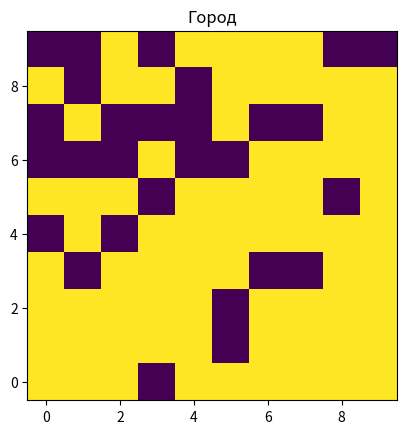
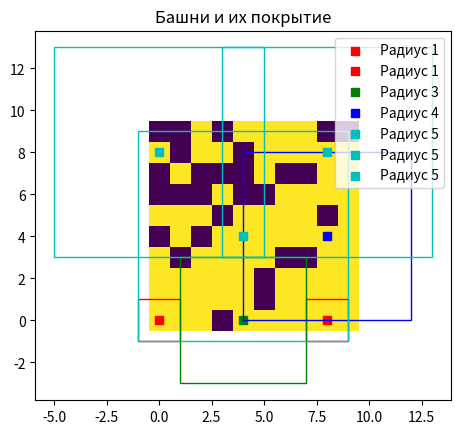

Here is the Python script that generated these plots, in order:
import random
import numpy as np
import matplotlib.pyplot as plt
import heapq


class CityGrid:
    def __init__(self, N, M, obstructed_prob=0.3):
        self.N = N
        self.M = M
        self.grid = np.zeros((N, M), dtype=int)
        self.towers = []  # Список для хранения размещенных башен
        self.budget = 0

        # Инициализируем блоки с преградами
        for i in range(N):
            for j in range(M):
                if random.random() < obstructed_prob:
                    self.grid[i][j] = 1  # Помечаем как преграду

    def place_tower(self, x, y, range_R, cost):
        # Размещаем башню и визуализируем ее зону покрытия
        if cost <= self.budget:
            self.towers.append((x, y, range_R, cost))  # Добавляем башню в список
            self.budget -= cost
            for i in range(max(0, x - range_R), min(self.N, x + range_R + 1)):
                for j in range(max(0, y - range_R), min(self.M, y + range_R + 1)):
                    if (x - i) ** 2 + (y - j) ** 2 <= range_R ** 2 and self.grid[i][j] != 1:
                        self.grid[i][j] = 2  # Помечаем как покрытие башни
            print(f"Placed tower at ({x}, {y}) with range {range_R} and cost {cost}. Budget remaining: {self.budget}")

    def optimize_tower_placement(self, budget):
        self.budget = budget
        self.towers = []  # Сбросим уже размещенные башни
        radius_step = 4  # Радиус башни используется как шаг для равномерного размещения

        for i in range(0, self.N, radius_step):
            for j in range(0, self.M, radius_step):
                if self.grid[i][j] != 1:
                    # Рассчитываем стоимость башни в данной ячейке (просто случайное значение в данном примере)
                    cost = random.randint(1, 10)
                    # Рассчитываем радиус башни в данной ячейке (просто случайное значение в данном примере)
                    range_R = random.randint(1, 5)
                    self.place_tower(i, j, range_R, cost)

    def find_reliable_path(self, tower1, tower2):
        # Проверяем, являются ли башни валидными
        if self.grid[tower1[0]][tower1[1]] != 2 or self.grid[tower2[0]][tower2[1]] != 2:
            return None  # Одна из башен не в пределах покрытия

        # Граф в виде словаря, где ключи - вершины (башни), а значения - соседи (ближайшие башни)
        graph = {}
        for i in range(self.N):
            for j in range(self.M):
                if self.grid[i][j] == 2:
                    neighbors = []
                    for x in range(max(0, i - 1), min(self.N, i + 2)):
                        for y in range(max(0, j - 1), min(self.M, j + 2)):
                            if self.grid[x][y] == 2 and (x != i or y != j):
                                # Рассчитываем вес ребра на основе надежности
                                reliability = self.calculate_reliability((i, j), (x, y))
                                neighbors.append(((x, y), reliability))
                    graph[(i, j)] = neighbors

        # Используем алгоритм Дейкстры для поиска пути с учетом надежности
        dist = {}  # Минимальное расстояние от начальной вершины (башни) до остальных
        prev = {}  # Предыдущая вершина на пути к текущей вершине
        for vertex in graph:
            dist[vertex] = float('inf')
        dist[tower1] = 0
        queue = [(0, tower1)]

        while queue:
            current_dist, current_vertex = heapq.heappop(queue)
            if current_dist > dist[current_vertex]:
                continue

            for neighbor, reliability in graph[current_vertex]:
                weight = 1 / reliability  # Вес ребра обратно пропорционален надежности
                if dist[current_vertex] + weight < dist[neighbor]:
                    dist[neighbor] = dist[current_vertex] + weight
                    prev[neighbor] = current_vertex
                    heapq.heappush(queue, (dist[neighbor], neighbor))

        # Восстанавливаем путь
        path = []
        current = tower2
        while current in prev:
            path.insert(0, current)
            current = prev[current]

        if path:
            print(f"Надежный путь от {tower1} к {tower2}: {path}")
            return path
        else:
            print(f"Надежный путь от {tower1} к {tower2} не найден.")
            return None  # Нет пути между башнями

    def calculate_reliability(self, tower1, tower2):
        # Расчет надежности сигнала между башнями
        distance = self.calculate_distance(tower1, tower2)

        # Пример расчета надежности на основе расстояния (чем ближе, тем надежнее)
        reliability = 1 / (1 + distance)

        return reliability

    def calculate_distance(self, tower1, tower2):
        # Расчет расстояния между башнями (просто Евклидово расстояние)
        x1, y1 = tower1
        x2, y2 = tower2
        distance = ((x2 - x1) ** 2 + (y2 - y1) ** 2) ** 0.5
        return distance

    def visualize(self, aspect='city', path=None):
        plt.figure()
        if aspect == 'city':
            plt.imshow(self.grid, cmap='viridis', interpolation='nearest', origin='lower')
            plt.title("Город")
        elif aspect == 'towers':
            plt.imshow(self.grid, cmap='viridis', interpolation='nearest', origin='lower')
            tower_locations = np.array([tower[:2] for tower in self.towers])
            radii = np.array([tower[2] for tower in self.towers])
            unique_radii = np.unique(radii)
            colors = ['r', 'g', 'b', 'c', 'm', 'y', 'k']

            for i, radius in enumerate(unique_radii):
                indices = [j for j, tower in enumerate(self.towers) if tower[2] == radius]
                for idx in indices:
                    x, y, range_R, _ = self.towers[idx]
                    plt.scatter(y, x, marker='s', c=colors[i], label=f'Радиус {radius}')
                    square = plt.Rectangle((y - range_R, x - range_R), 2 * range_R, 2 * range_R, fill=False,
                                           color=colors[i])
                    plt.gca().add_patch(square)

            plt.legend(loc='upper right')
            plt.title("Башни и их покрытие")
        elif aspect == 'reliable_path':
            reliable_path = np.copy(self.grid)
            for x, y in path:
                reliable_path[x, y] = 3
            plt.imshow(reliable_path, cmap='viridis', interpolation='nearest', origin='lower')
            plt.title("Надежный путь")
            for tower in self.towers:
                x, y, range_R, _ = tower
                circle = plt.Circle((y, x), range_R, fill=False, color='r')
                plt.gca().add_patch(circle)
            for x, y in path:
                circle = plt.Circle((y, x), 0.1, color='b')
                plt.gca().add_patch(circle)

        plt.show()


# Пример использования
city = CityGrid(10, 10)
budget = 50
city.optimize_tower_placement(budget)
city.visualize(aspect='city')

# Выберем две случайные башни для поиска надежного пути
if city.towers:
    tower1 = random.choice(city.towers)[:2]
    tower2 = random.choice(city.towers)[:2]
    city.visualize(aspect='towers')
    path = city.find_reliable_path(tower1, tower2)
    if path:
        city.visualize(aspect='reliable_path', path=path)
else:
    print("Нет доступных башен для выбора.")
